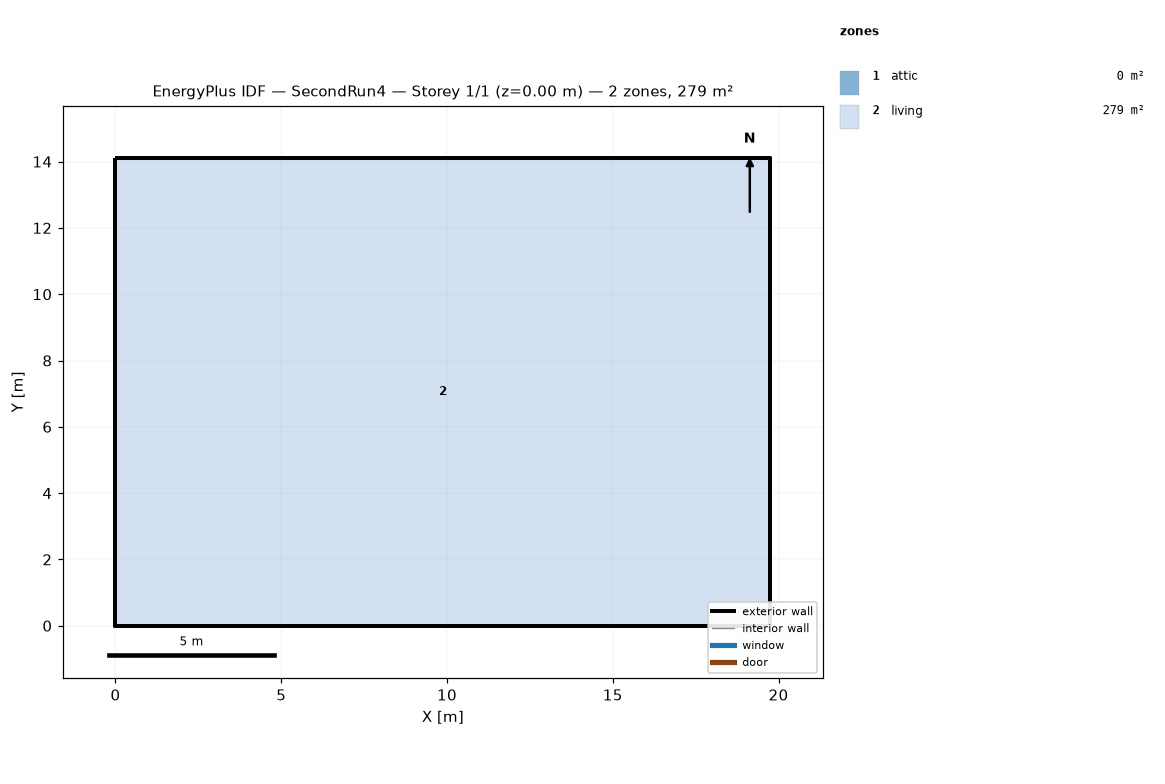
=== STOREY PLAN SPEC (per zone: floor XY polygon, exterior-wall plan segments, windows/doors) ===
zone 1: attic  (0.0 m²)
  exterior wall: (19.75, 0.00) – (19.75, 14.11) – (19.75, 7.05)  [21.2 m]
  exterior wall: (0.00, 14.11) – (0.00, 0.00) – (0.00, 7.05)  [21.2 m]
zone 2: living  (278.7 m²)
  floor: (0.00, 0.00) (0.00, 14.11) (19.75, 14.11) (19.75, 0.00)
  exterior wall: (0.00, 0.00) – (19.75, 0.00)  [19.8 m]
  exterior wall: (19.75, 0.00) – (19.75, 14.11)  [14.1 m]
  exterior wall: (19.75, 14.11) – (0.00, 14.11)  [19.8 m]
  exterior wall: (0.00, 14.11) – (0.00, 0.00)  [14.1 m]

=== DERIVED (storey summary) ===
Building: SecondRun4
Storey: 1 of 1  (floor level z = 0.00 m)
Storey gross floor area: 278.7 m²
Zones on this storey: 2
  - attic: floor 0.0 m²; exterior wall 42.3 m (19.4 m²); WWR 0.0%
  - living: floor 278.7 m²; exterior wall 67.7 m (165.1 m²); WWR 0.0%
Zone adjacency: (none detected)